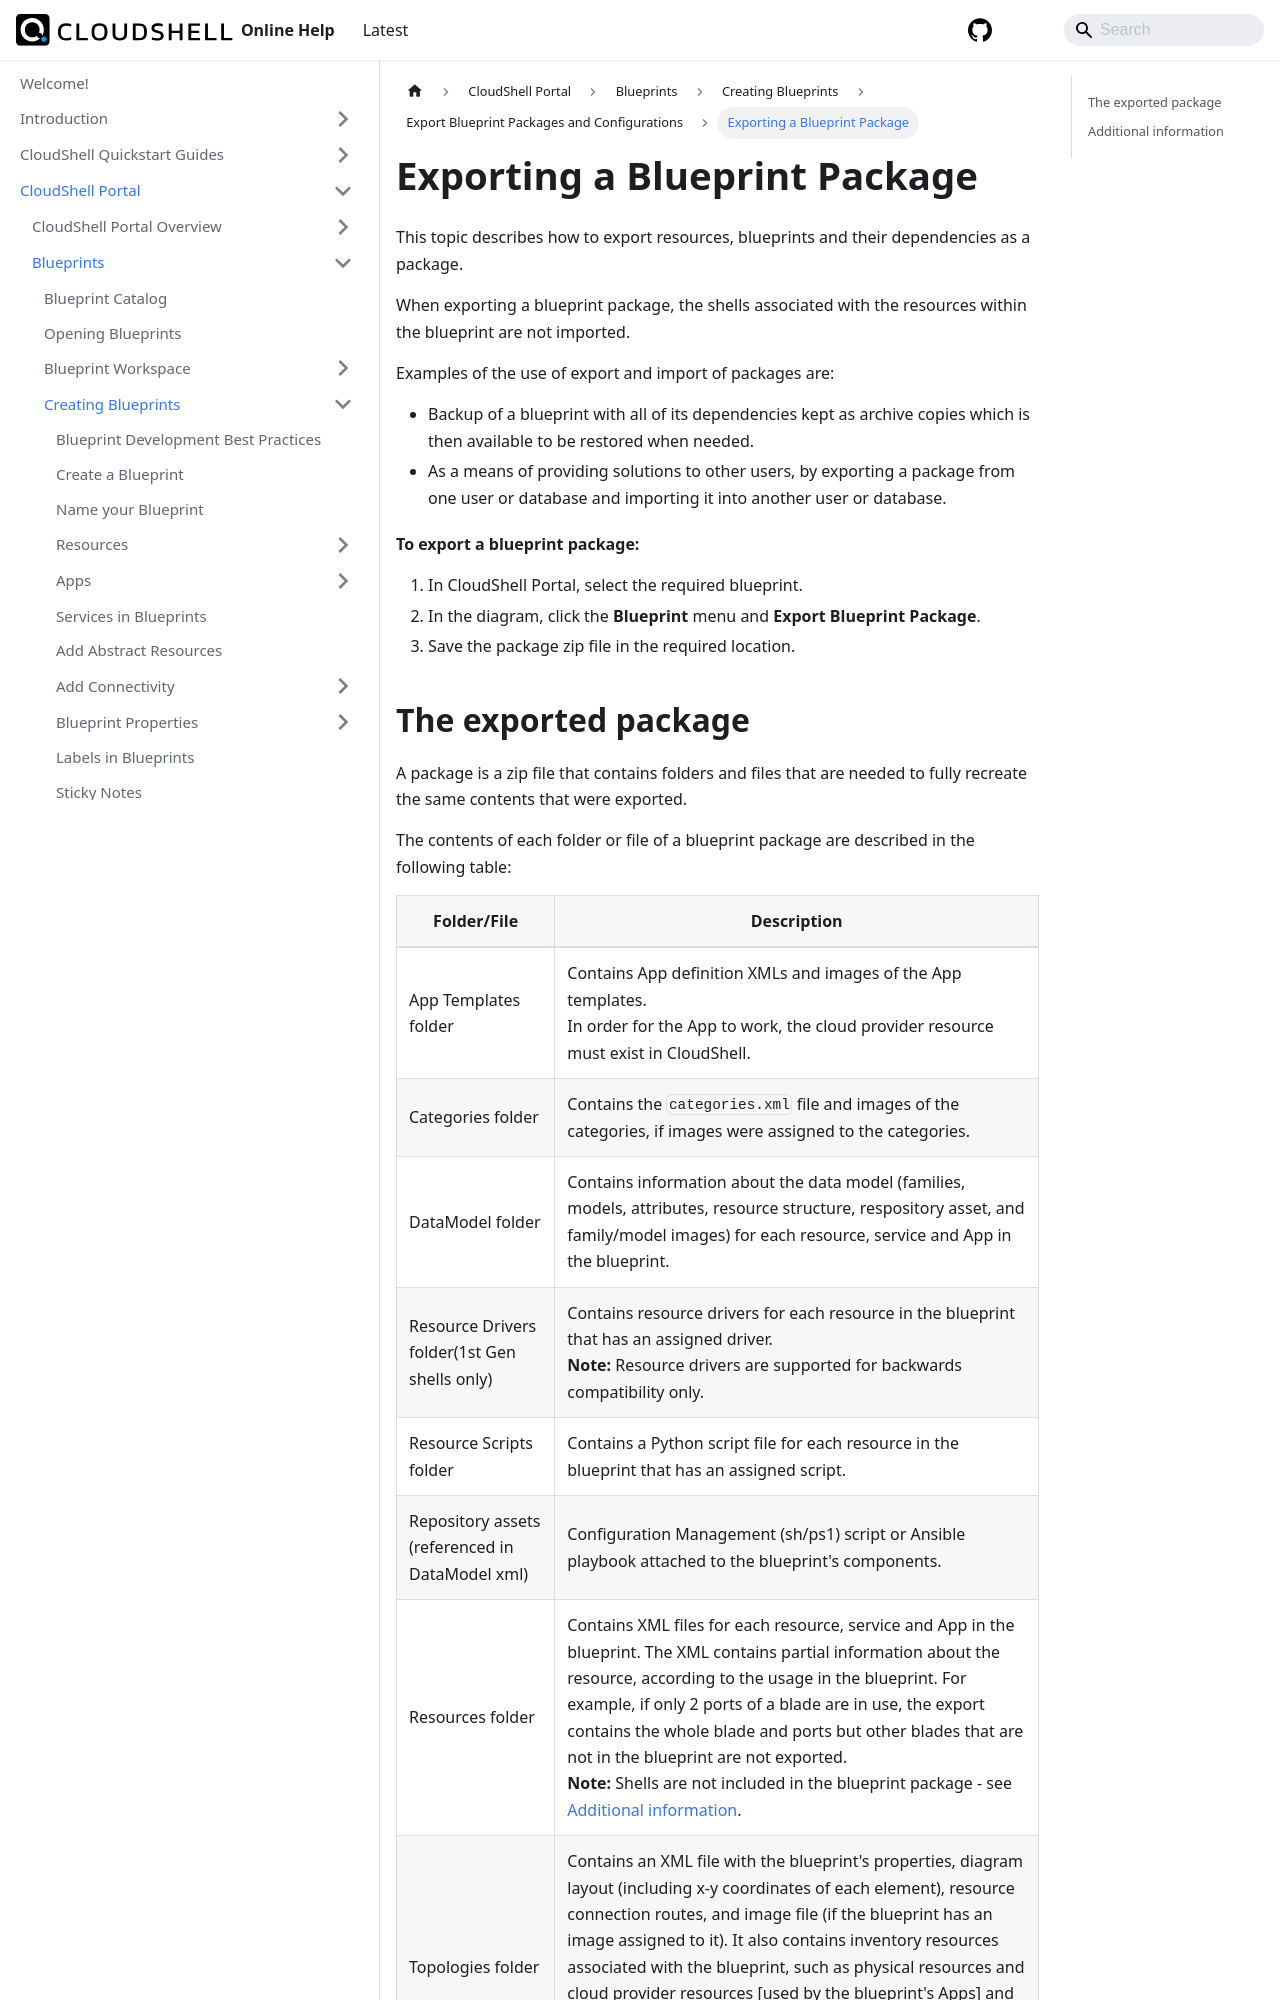

repository: QualiSystems/cloudshell-help · page: portal/blueprints/creating-blueprints/export-blueprints/export-a-package.html · generator: docusaurus

---
sidebar_position: 1
---

# Exporting a Blueprint Package

This topic describes how to export resources, blueprints and their dependencies as a package.

When exporting a blueprint package, the shells associated with the resources within the blueprint are not imported.

Examples of the use of export and import of packages are:

- Backup of a blueprint with all of its dependencies kept as archive copies which is then available to be restored when needed.
- As a means of providing solutions to other users, by exporting a package from one user or database and importing it into another user or database.

**To export a blueprint package:**

1. In CloudShell Portal, select the required blueprint.
2. In the diagram, click the **Blueprint** menu and **Export Blueprint Package**.
3. Save the package zip file in the required location.
